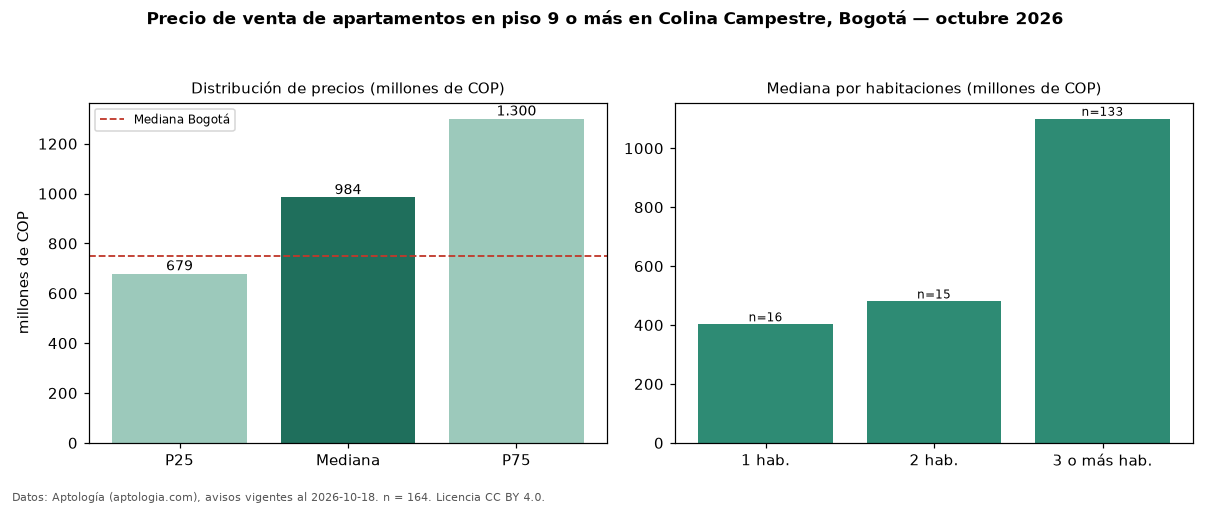

Values plotted in this chart, from the file beside it:
seccion, metrica, valor, moneda, n
filtro, piso3, en piso 9 o más, , 164
precio, p25, 679000000, COP, 164
precio, mediana, 984500000, COP, 164
precio, p75, 1300000000, COP, 164
precio, minimo, 280000000, COP, 164
precio, maximo, 2300000001, COP, 164
m2, mediana_precio_m2, 8085928, COP, 163
m2, area_mediana_m2, 127.0, m2, 163
admin, mediana_admin_mes, 700000, COP, 149
banos, mediana_banos, 3.0, , 
parqueadero, pct_con_parqueadero, 96.3, %, 162
estrato, estrato_mas_frecuente, 5, , 164
habitaciones, 1, 402500000, COP, 16
habitaciones, 2, 480000000, COP, 15
habitaciones, 3+, 1100000000, COP, 133
ciudad, mediana_ciudad_referencia, 750000000, COP, 
ciudad, mediana_m2_ciudad, 7261905, COP, 
fuente, fecha_datos, 2026-10-18, , 
fuente, atribucion, https://www.aptologia.com/venta/bogota/c…, , 
fuente, licencia, CC BY 4.0, , 
